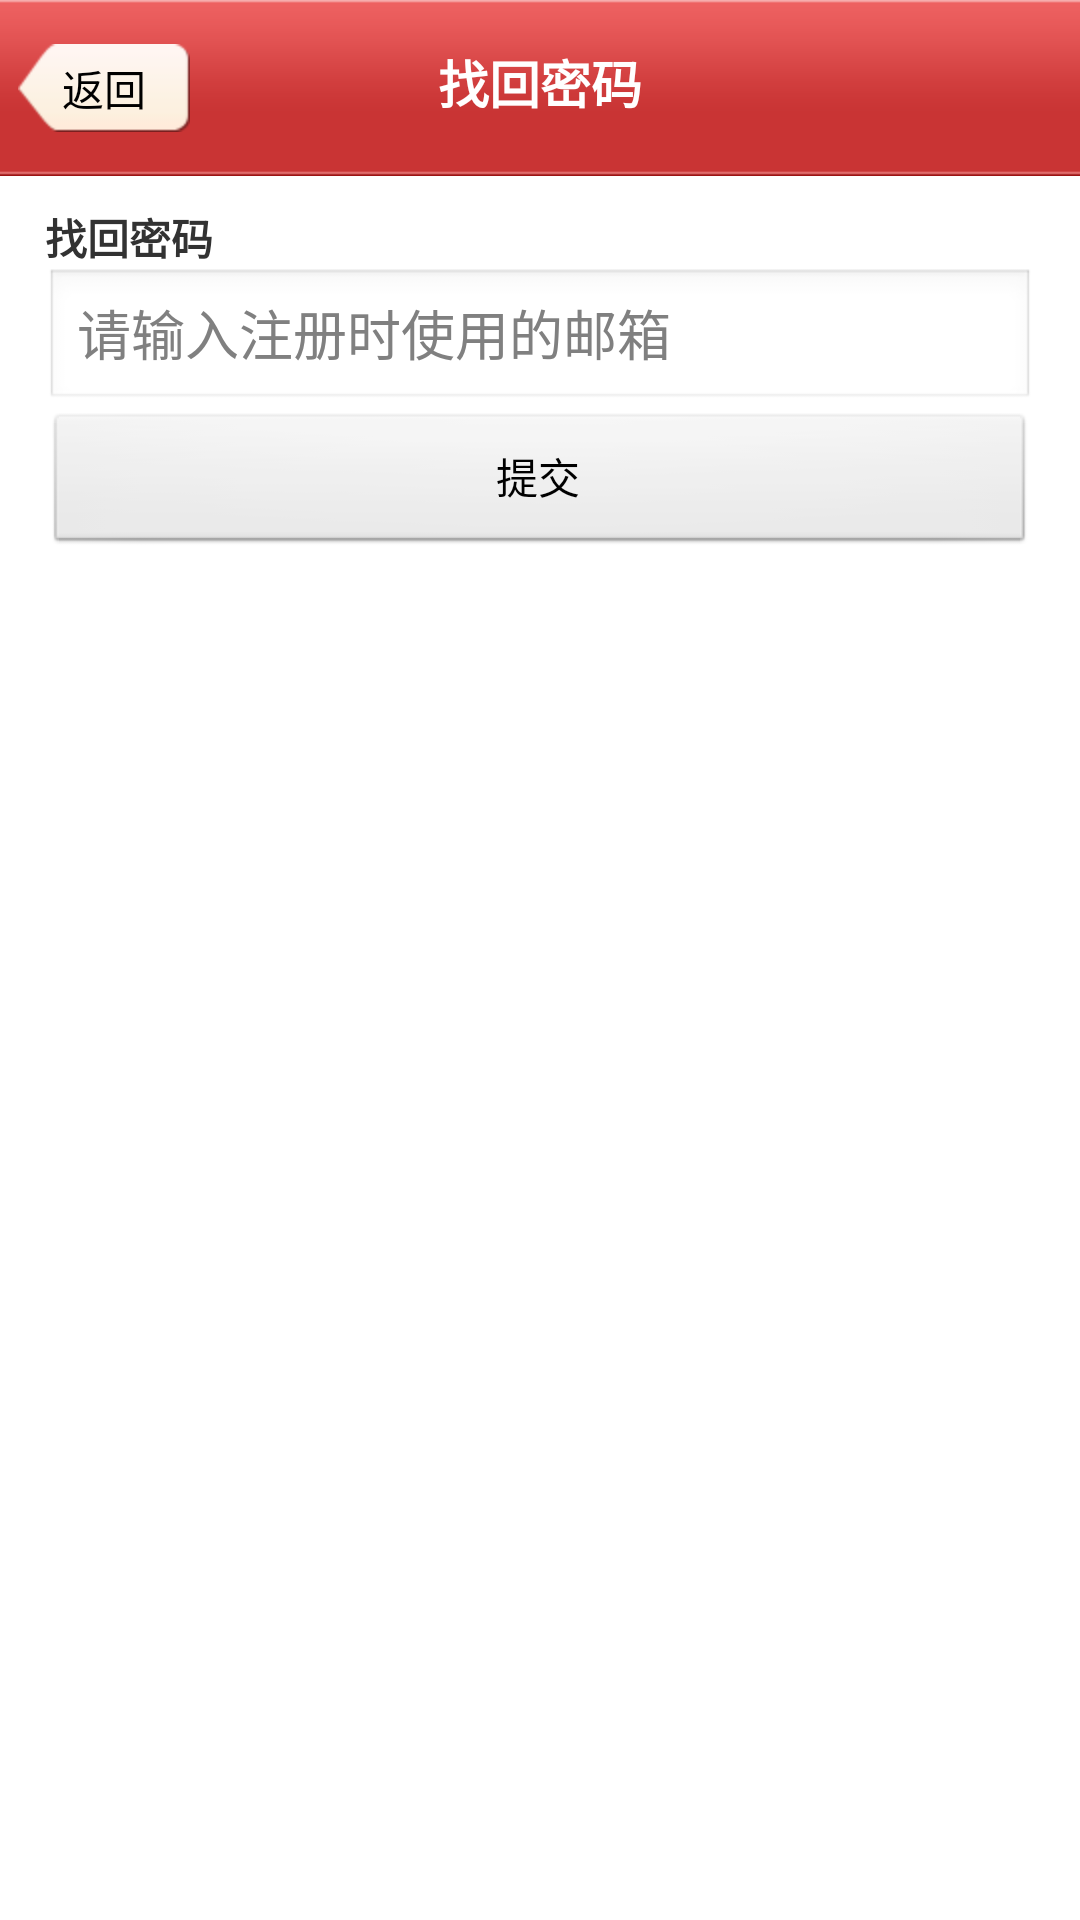

The Android layout XML behind this screen, and the referenced resources:
<!-- AndroidManifest.xml: application theme AppTheme -->
<!-- res/layout/retrieve_password_activity.xml -->
<?xml version="1.0" encoding="utf-8"?>
<RelativeLayout android:id="@+id/LinearLayout01"
	android:layout_width="fill_parent" 
	android:layout_height="fill_parent" 
	android:orientation="vertical"
	android:layout_gravity="center"
	android:background="#ffffff" 
	xmlns:android="http://schemas.android.com/apk/res/android">
	
    <RelativeLayout 
        android:id="@+id/head"
        style="@style/TitleBackground"
        android:gravity="center_vertical"
        >
        <Button 
            android:id="@+id/btnBack"
            style="@style/TitleButtonLeft"
            android:text="@string/back"
            />
        
        <TextView 
            android:id="@+id/tvTitle"
            style="@style/TitleName"
            android:text="@string/retrive_password"
            />
        
    </RelativeLayout>
    
    <ScrollView 
        android:layout_width="match_parent"
        android:layout_height="wrap_content"
        android:layout_below="@+id/head"
        >
        <LinearLayout 
            android:layout_width="match_parent"
	        	android:layout_height="wrap_content"
	        	android:orientation="vertical"
	        	android:layout_marginTop="10dip"
	        	android:paddingLeft="15dip"
	        	android:paddingRight="15dip"
            >
            <TextView
                style="@style/normal"
                android:textStyle="bold"
                android:text="@string/retrieve_password"
                />
            
            <EditText 
                android:id="@+id/etEmail"
                android:layout_height="wrap_content"
                android:layout_width="match_parent"
                android:singleLine="true"
                android:hint="@string/input_the_regist_email"
                />
            
            <Button 
                android:id="@+id/btnSubmit"
                android:layout_height="wrap_content"
                android:layout_width="match_parent"
                android:text="@string/submit"
                />
            
            
        </LinearLayout>
    </ScrollView>
	
    
</RelativeLayout>
<!-- resources referenced by this layout -->
<resources>
  <string name="back">返回</string>
  <string name="input_the_regist_email">请输入注册时使用的邮箱</string>
  <string name="retrieve_password">找回密码</string>
  <string name="retrive_password">找回密码</string>
  <string name="submit">提交</string>
  <style name="TitleBackground">
  	    <item name="android:layout_width">match_parent</item>
  	    <item name="android:layout_height">wrap_content</item>
  	    <item name="android:background">@drawable/title_top_bg</item>
  	    <item name="android:layout_gravity">center_vertical</item>
  	</style>
  <style name="TitleButtonLeft">
  	    <item name="android:layout_width">wrap_content</item>
  	    <item name="android:layout_height">wrap_content</item>
  	    <item name="android:layout_alignParentLeft">true</item>
  	    <item name="android:layout_marginLeft">6dip</item>
  	    <item name="android:background">@drawable/back_selector</item>
  	</style>
  <style name="TitleName">
  	    <item name="android:layout_width">wrap_content</item>
  	    <item name="android:layout_height">wrap_content</item>
  	    <item name="android:layout_centerHorizontal">true</item>
  	    <item name="android:textStyle">bold</item>
  	    <item name="android:textSize">17sp</item>
  	    <item name="android:textColor">#ffffff</item>
  	</style>
  <style name="normal">
  	    <item name="android:layout_width">wrap_content</item>
  	    <item name="android:layout_height">wrap_content</item>
  	</style>
  <style name="AppTheme" parent="AppBaseTheme">
          
      </style>
  <!-- drawable back_selector (drawable-hdpi) -->
  <?xml version="1.0" encoding="utf-8"?>
  
  <selector xmlns:android="http://schemas.android.com/apk/res/android">
      <item android:drawable="@drawable/back_bg_over"
            android:state_pressed="true" />
      <item android:drawable="@drawable/back_bg_over"
            android:state_focused="true" />
      <item android:drawable="@drawable/back_bg" />
  </selector>
  <style name="AppBaseTheme" parent="android:Theme.Light">
          
      </style>
  <!-- drawable back_bg_over: png bitmap (drawable-hdpi, 994 bytes) -->
  <!-- drawable back_bg: png bitmap (drawable-hdpi, 989 bytes) -->
</resources>
